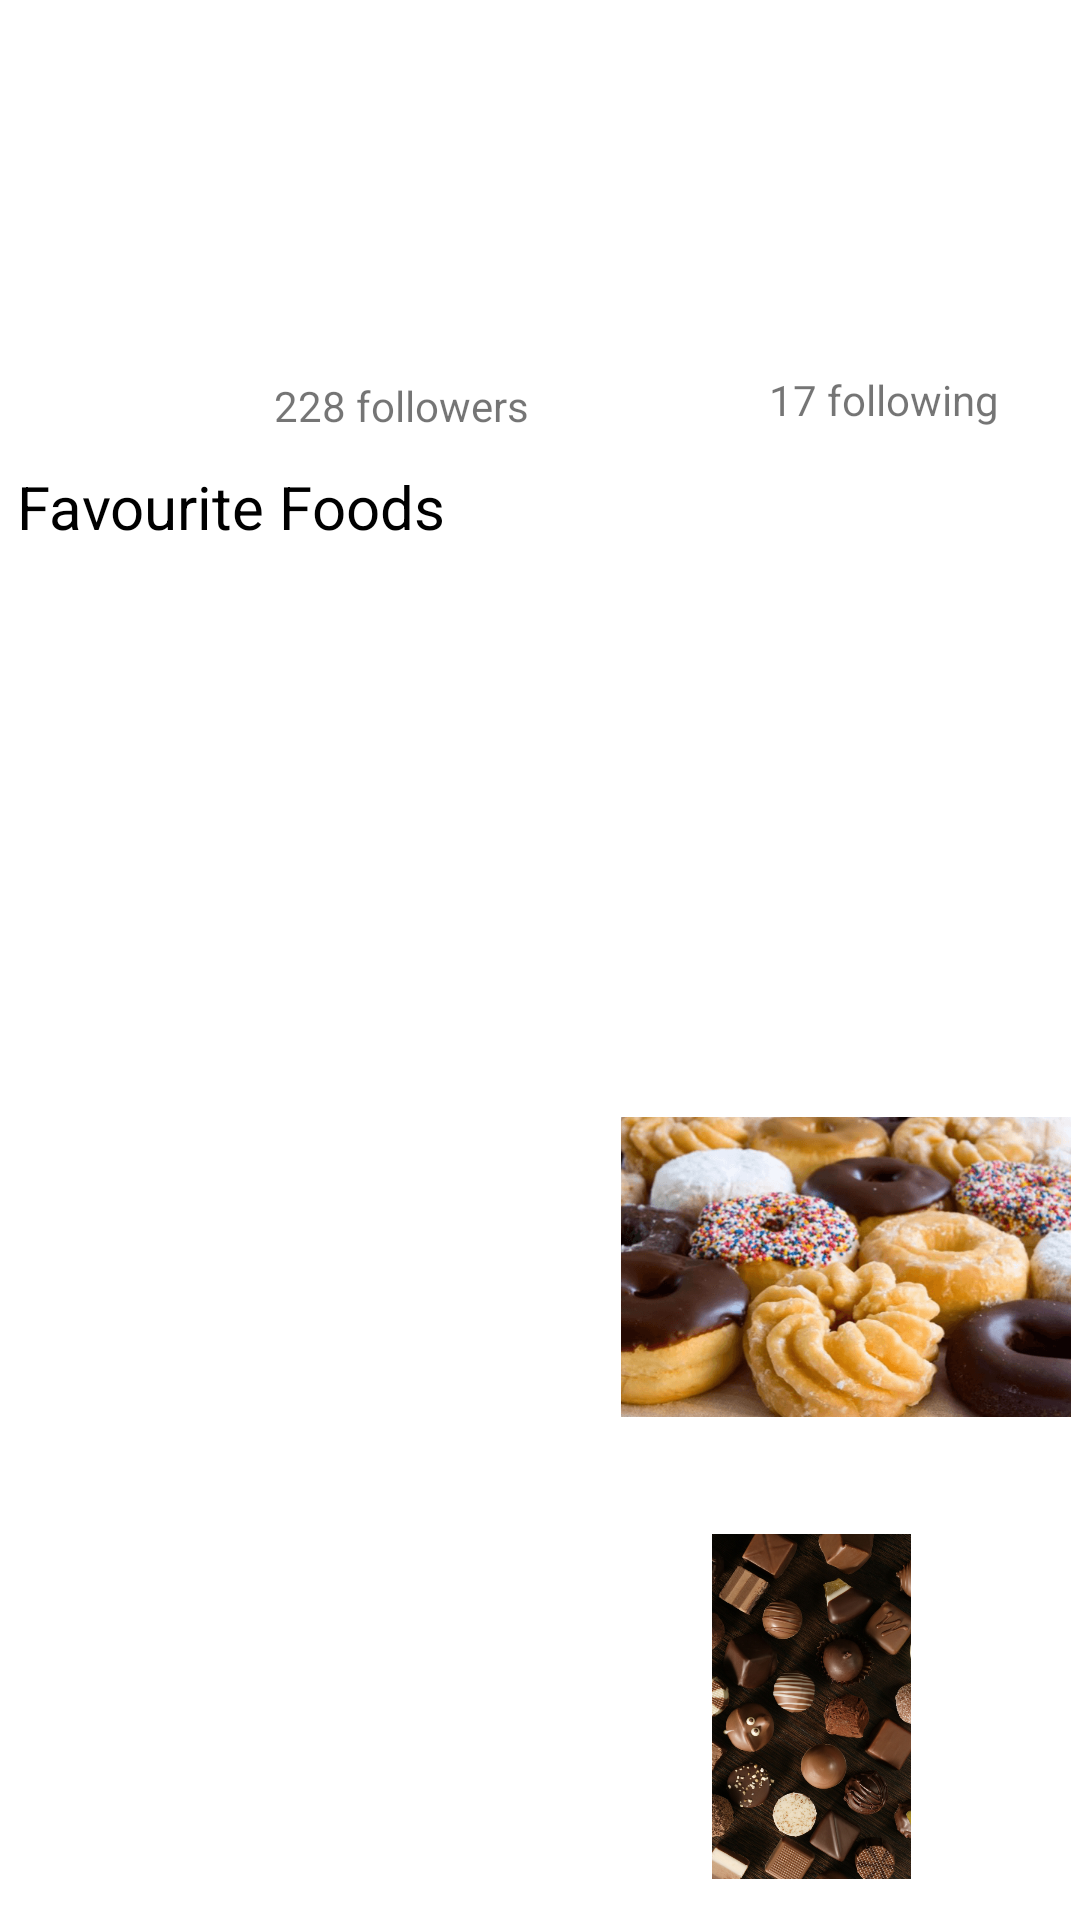

This screen was rendered from an Android layout file. Write that file and the resources it references.
<!-- AndroidManifest.xml: application theme Theme.Reciper -->
<!-- res/layout/nurzhalgas_profile.xml -->
<?xml version="1.0" encoding="utf-8"?>
<androidx.constraintlayout.widget.ConstraintLayout xmlns:android="http://schemas.android.com/apk/res/android"
    xmlns:app="http://schemas.android.com/apk/res-auto"
    xmlns:tools="http://schemas.android.com/tools"
    android:layout_width="match_parent"
    android:layout_height="match_parent">

    <ImageView
        android:id="@+id/imageView3"
        android:layout_width="wrap_content"
        android:layout_height="wrap_content"
        android:layout_marginStart="16dp"
        android:layout_marginTop="79dp"
        android:layout_marginBottom="452dp"
        app:layout_constraintBottom_toBottomOf="parent"
        app:layout_constraintStart_toStartOf="parent"
        app:layout_constraintTop_toTopOf="parent"
        app:layout_constraintVertical_bias="0.0"
        tools:srcCompat="@tools:sample/avatars" />

    <TextView
        android:id="@+id/textView5"
        android:layout_width="wrap_content"
        android:layout_height="wrap_content"
        android:layout_marginTop="133dp"
        android:layout_marginEnd="27dp"
        android:layout_marginBottom="507dp"
        android:text="17 following"
        app:layout_constraintBottom_toBottomOf="parent"
        app:layout_constraintEnd_toEndOf="parent"
        app:layout_constraintTop_toTopOf="parent" />

    <TextView
        android:id="@+id/textView6"
        android:layout_width="wrap_content"
        android:layout_height="wrap_content"
        android:layout_marginStart="58dp"
        android:layout_marginTop="135dp"
        android:layout_marginEnd="63dp"
        android:layout_marginBottom="505dp"
        android:text="228 followers"
        app:layout_constraintBottom_toBottomOf="parent"
        app:layout_constraintEnd_toStartOf="@+id/textView5"
        app:layout_constraintStart_toEndOf="@+id/imageView3"
        app:layout_constraintTop_toTopOf="parent" />

    <ImageView
        android:id="@+id/imageView4"
        android:layout_width="139dp"
        android:layout_height="230dp"
        android:layout_marginStart="31dp"
        android:layout_marginTop="24dp"
        android:layout_marginEnd="241dp"
        android:layout_marginBottom="123dp"
        app:layout_constraintBottom_toBottomOf="parent"
        app:layout_constraintEnd_toEndOf="parent"
        app:layout_constraintStart_toStartOf="parent"
        app:layout_constraintTop_toBottomOf="@+id/textView13"
        app:srcCompat="@drawable/_303623835_h_1024x700" />

    <TextView
        android:id="@+id/textView13"
        android:layout_width="wrap_content"
        android:layout_height="wrap_content"
        android:layout_marginStart="31dp"
        android:layout_marginTop="48dp"
        android:layout_marginEnd="237dp"
        android:layout_marginBottom="24dp"
        android:text="Favourite Foods"
        android:textColor="@color/black"
        android:textSize="20sp"
        app:layout_constraintBottom_toTopOf="@+id/imageView4"
        app:layout_constraintEnd_toEndOf="parent"
        app:layout_constraintStart_toStartOf="parent"
        app:layout_constraintTop_toBottomOf="@+id/imageView3" />

    <ImageView
        android:id="@+id/imageView5"
        android:layout_width="150dp"
        android:layout_height="112dp"
        android:layout_marginStart="75dp"
        android:layout_marginTop="227dp"
        android:layout_marginEnd="16dp"
        android:layout_marginBottom="167dp"
        app:layout_constraintBottom_toBottomOf="parent"
        app:layout_constraintEnd_toEndOf="parent"
        app:layout_constraintStart_toEndOf="@+id/imageView4"
        app:layout_constraintTop_toBottomOf="@+id/textView6"
        app:srcCompat="@drawable/daylight" />

    <ImageView
        android:id="@+id/imageView7"
        android:layout_width="151dp"
        android:layout_height="115dp"
        android:layout_marginStart="63dp"
        android:layout_marginTop="35dp"
        android:layout_marginEnd="27dp"
        android:layout_marginBottom="16dp"
        app:layout_constraintBottom_toBottomOf="parent"
        app:layout_constraintEnd_toEndOf="parent"
        app:layout_constraintStart_toEndOf="@+id/imageView4"
        app:layout_constraintTop_toBottomOf="@+id/imageView5"
        app:srcCompat="@drawable/untitled_design_20" />
</androidx.constraintlayout.widget.ConstraintLayout>
<!-- resources referenced by this layout -->
<resources>
  <color name="black">#FF000000</color>
  <!-- drawable daylight: png bitmap (drawable, 115961 bytes) -->
  <!-- drawable untitled_design_20: png bitmap (drawable, 710484 bytes) -->
  <style name="Theme.Reciper" parent="Theme.MaterialComponents.DayNight.NoActionBar">
          
          <item name="colorPrimary">@color/purple_500</item>
          <item name="colorPrimaryVariant">@color/purple_700</item>
          <item name="colorOnPrimary">@color/white</item>
          
          <item name="colorSecondary">@color/teal_200</item>
          <item name="colorSecondaryVariant">@color/teal_700</item>
          <item name="colorOnSecondary">@color/black</item>
          
          
      </style>
  <color name="purple_500">#FF6200EE</color>
  <color name="purple_700">#FF3700B3</color>
  <color name="white">#FFFFFFFF</color>
  <color name="teal_200">#FF03DAC5</color>
  <color name="teal_700">#FF018786</color>
</resources>
